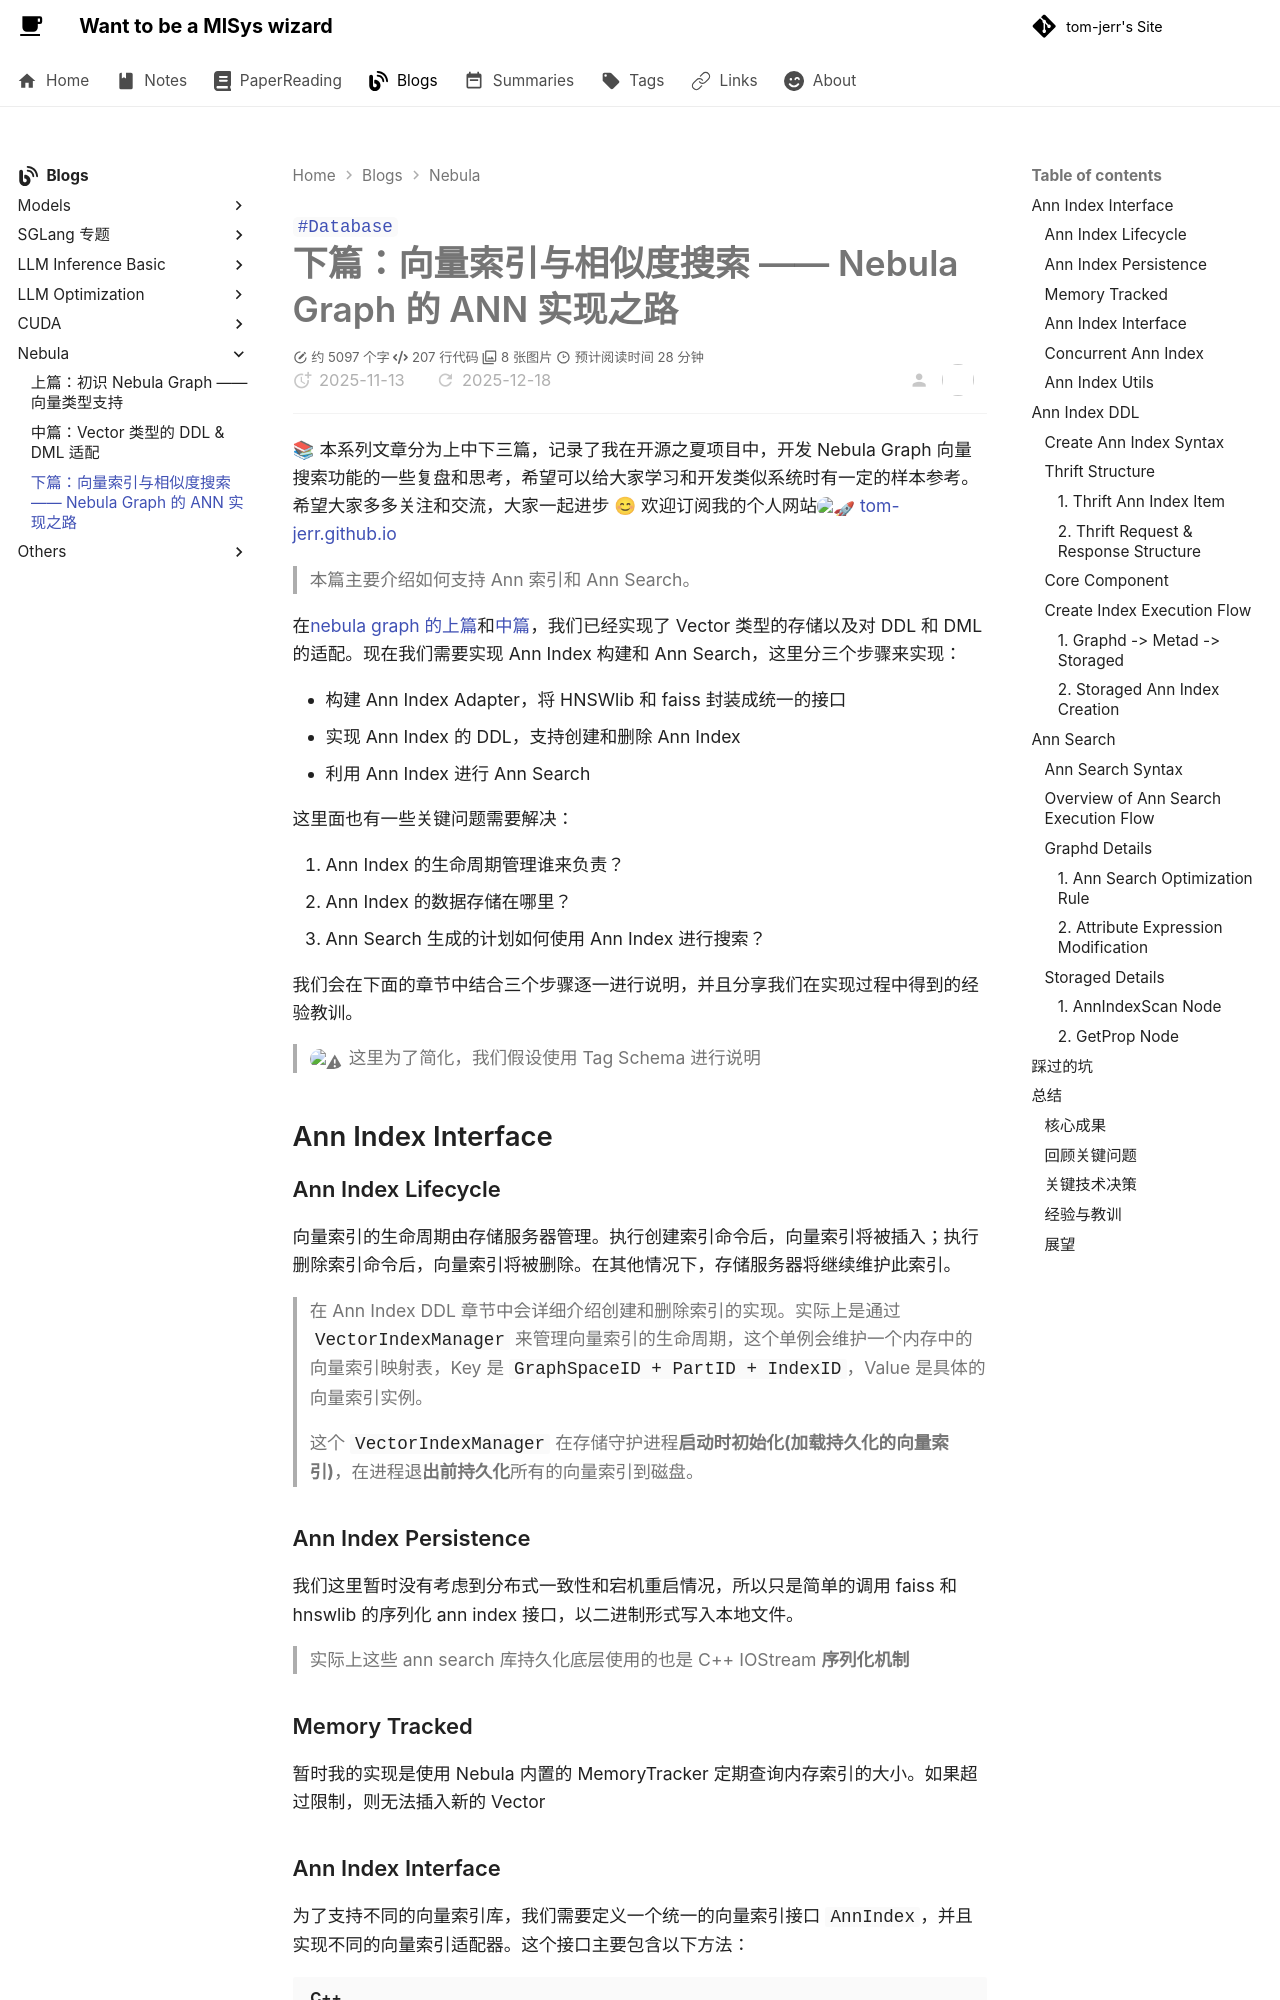

repository: tom-jerr/tom-jerr.github.io · page: blogs/posts/下篇：向量索引与相似度搜索 —— Nebula Graph 的 ANN 实现之路/index.html · generator: mkdocs

---
title: 下篇：向量索引与相似度搜索 —— Nebula Graph 的 ANN 实现之路
created: 2025-11-13
tags:
  - Database
description: 本篇主要介绍如何支持 Ann 索引和 Ann Search。
cover: /img/create_ann_index_storaged.png
---

# 下篇：向量索引与相似度搜索 —— Nebula Graph 的 ANN 实现之路

📚 本系列文章分为上中下三篇，记录了我在开源之夏项目中，开发 Nebula Graph 向量搜索功能的一些复盘和思考，希望可以给大家学习和开发类似系统时有一定的样本参考。希望大家多多关注和交流，大家一起进步 😊 欢迎订阅我的个人网站:rocket: [tom-jerr.github.io](https://tom-jerr.github.io/)

> 本篇主要介绍如何支持 Ann 索引和 Ann Search。

在[nebula graph 的上篇](https://tom-jerr.github.io/blogs/posts/%E4%B8%8A%E7%AF%87%EF%BC%9A%E5%88%9D%E8%AF%86%20Nebula%20Graph%20%E2%80%94%E2%80%94%20%E5%90%91%E9%87%8F%E7%B1%BB%E5%9E%8B%E6%94%AF%E6%8C%81/)和[中篇](https://tom-jerr.github.io/blogs/posts/%E4%B8%AD%E7%AF%87%EF%BC%9AVector%20%E7%B1%BB%E5%9E%8B%E7%9A%84%20DDL%26DML%20%E9%80%82%E9%85%8D/)，我们已经实现了 Vector 类型的存储以及对 DDL 和 DML 的适配。现在我们需要实现 Ann Index 构建和 Ann Search，这里分三个步骤来实现：

- 构建 Ann Index Adapter，将 HNSWlib 和 faiss 封装成统一的接口
- 实现 Ann Index 的 DDL，支持创建和删除 Ann Index
- 利用 Ann Index 进行 Ann Search

这里面也有一些关键问题需要解决：

1. Ann Index 的生命周期管理谁来负责？
2. Ann Index 的数据存储在哪里？
3. Ann Search 生成的计划如何使用 Ann Index 进行搜索？

我们会在下面的章节中结合三个步骤逐一进行说明，并且分享我们在实现过程中得到的经验教训。

> :warning: 这里为了简化，我们假设使用 Tag Schema 进行说明

## Ann Index Interface

### Ann Index Lifecycle

向量索引的生命周期由存储服务器管理。执行创建索引命令后，向量索引将被插入；执行删除索引命令后，向量索引将被删除。在其他情况下，存储服务器将继续维护此索引。

> 在 Ann Index DDL 章节中会详细介绍创建和删除索引的实现。实际上是通过 `VectorIndexManager` 来管理向量索引的生命周期，这个单例会维护一个内存中的向量索引映射表，Key 是 `GraphSpaceID + PartID + IndexID`，Value 是具体的向量索引实例。

> 这个 `VectorIndexManager` 在存储守护进程**启动时初始化(加载持久化的向量索引)**，在进程退**出前持久化**所有的向量索引到磁盘。

### Ann Index Persistence

我们这里暂时没有考虑到分布式一致性和宕机重启情况，所以只是简单的调用 faiss 和 hnswlib 的序列化 ann index 接口，以二进制形式写入本地文件。

> 实际上这些 ann search 库持久化底层使用的也是 C++ IOStream **序列化机制**

### Memory Tracked

暂时我的实现是使用 Nebula 内置的 MemoryTracker 定期查询内存索引的大小。如果超过限制，则无法插入新的 Vector
